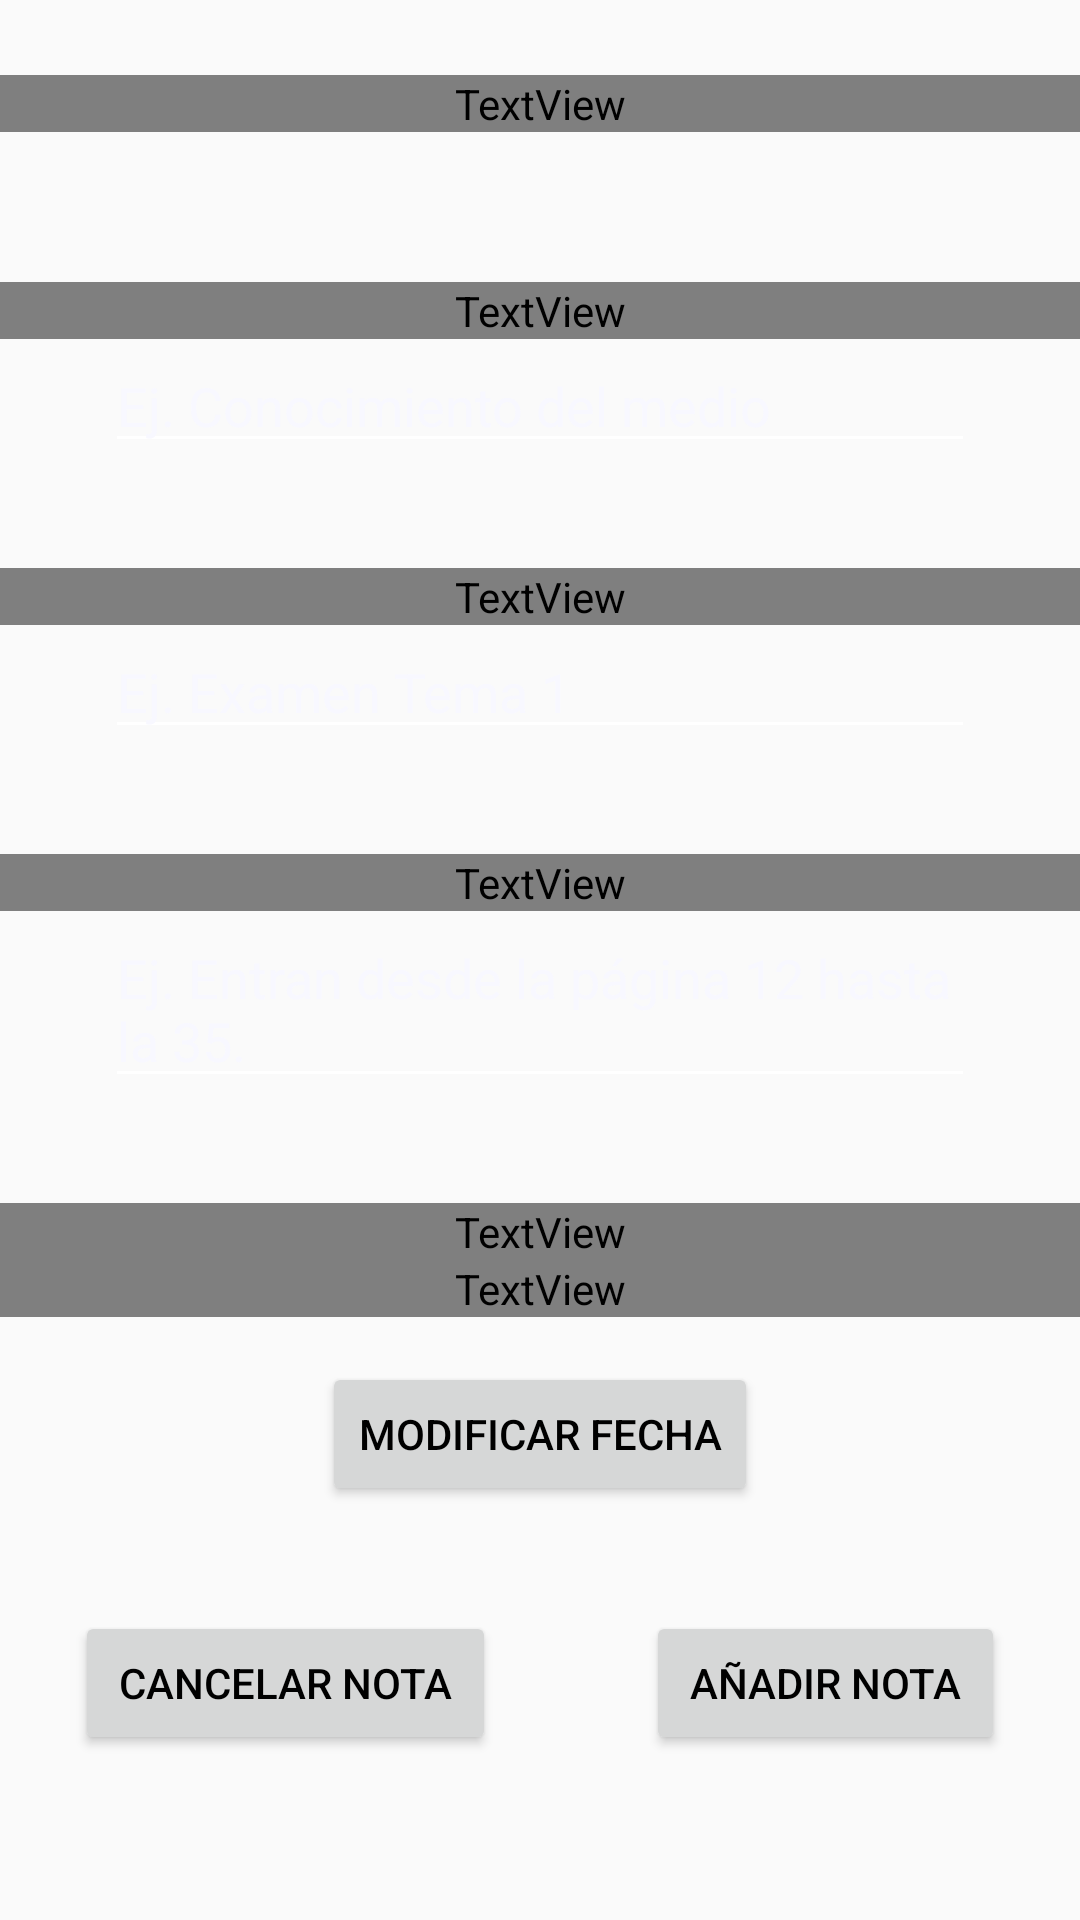

Write the Android layout XML for this screen, with the resource values it uses.
<!-- AndroidManifest.xml: activity theme AppThemeNoActionBarInside -->
<!-- res/layout/activity_create_evento.xml -->
<?xml version="1.0" encoding="utf-8"?>
<ScrollView xmlns:android="http://schemas.android.com/apk/res/android"
    android:layout_width="fill_parent"
    android:layout_height="fill_parent"
    android:background="@drawable/blackboard_wallpaper">
    

    <LinearLayout xmlns:android="http://schemas.android.com/apk/res/android"
        xmlns:app="http://schemas.android.com/apk/res-auto"
        xmlns:tools="http://schemas.android.com/tools"
        android:layout_width="match_parent"
        android:layout_height="match_parent"
        android:orientation="vertical"
        tools:context=".CreateEventoActivity">

        <TextView
            android:id="@+id/titulo_general_text_view"
            android:layout_width="match_parent"
            android:layout_height="wrap_content"
            android:layout_marginTop="25dp"
            android:layout_marginBottom="50dp"
            android:fontFamily="@font/orange_juice"
            android:text="Crea tu evento"
            android:textAlignment="center"
            android:textColor="@color/white"
            android:textSize="45sp">

        </TextView>


        <LinearLayout
            android:layout_width="match_parent"
            android:layout_height="wrap_content"
            android:orientation="vertical">

            <TextView
                android:id="@+id/titulo_principal_text_view"
                android:layout_width="match_parent"
                android:layout_height="wrap_content"
                android:fontFamily="@font/orange_juice"
                android:text="Título Principal"
                android:textAlignment="center"
                android:textColor="@color/white"
                android:textSize="25sp"></TextView>

            <EditText
                android:id="@+id/titulo_principal_edit_text"
                android:layout_width="match_parent"
                android:layout_height="wrap_content"
                android:layout_marginLeft="35dp"
                android:layout_marginRight="35dp"
                android:layout_marginBottom="35dp"
                android:configChanges="orientation|keyboardHidden"
                android:hint="Ej. Conocimiento del medio"
                android:inputType="textCapWords"
                android:maxLines="1"
                android:textColor="@color/white"
                android:textColorHint="#F8F8FF"></EditText>


            <TextView
                android:id="@+id/titulo_secundario_text_view"

                android:layout_width="match_parent"
                android:layout_height="wrap_content"
                android:fontFamily="@font/orange_juice"
                android:text="Título Secundario"
                android:textAlignment="center"
                android:textColor="@color/white"
                android:textSize="25sp"></TextView>

            <EditText
                android:id="@+id/titulo_secundario_edit_text"
                android:layout_width="match_parent"
                android:layout_height="wrap_content"
                android:layout_marginLeft="35dp"
                android:layout_marginRight="35dp"
                android:layout_marginBottom="35dp"
                android:configChanges="orientation|keyboardHidden"
                android:hint="Ej. Examen Tema 1"
                android:inputType="textCapWords"
                android:maxLines="1"
                android:textColor="@color/white"
                android:textColorHint="#F8F8FF"></EditText>


            <TextView
                android:id="@+id/descripcion_text_view"
                android:layout_width="match_parent"
                android:layout_height="wrap_content"
                android:fontFamily="@font/orange_juice"
                android:text="Descripción"
                android:textAlignment="center"
                android:textColor="@color/white"
                android:textSize="25sp"></TextView>

            <EditText
                android:id="@+id/descripcion_edit_text"
                android:layout_width="match_parent"
                android:layout_height="wrap_content"
                android:layout_marginLeft="35dp"
                android:layout_marginRight="35dp"
                android:layout_marginBottom="35dp"
                android:configChanges="orientation|keyboardHidden"
                android:gravity="top"
                android:hint="Ej. Entran desde la página 12 hasta la 35."
                android:inputType="text|textMultiLine"
                android:maxLength="140"
                android:textColor="@color/white"
                android:textColorHint="#F8F8FF"></EditText>

            <TextView
                android:id="@+id/fecha_titulo_text_view"
                android:layout_width="match_parent"
                android:layout_height="wrap_content"
                android:fontFamily="@font/orange_juice"
                android:text="Fecha del evento"
                android:textAlignment="center"
                android:textColor="@color/white"
                android:textSize="25sp"></TextView>

            <TextView
                android:id="@+id/fecha_usuario_text_view"
                android:layout_width="match_parent"
                android:layout_height="wrap_content"
                android:fontFamily="@font/orange_juice"
                android:hint="DD-MM-YY"
                android:textAlignment="center"
                android:textColor="@color/white"
                android:textColorHint="@color/white"
                android:textSize="20sp"></TextView>

            <RelativeLayout
                android:layout_width="match_parent"
                android:layout_height="wrap_content">

                <Button
                    android:id="@+id/add_fecha_button"
                    android:layout_width="wrap_content"
                    android:layout_height="wrap_content"
                    android:layout_centerHorizontal="true"
                    android:layout_marginLeft="35dp"
                    android:layout_marginTop="15dp"
                    android:layout_marginRight="35dp"
                    android:layout_marginBottom="35dp"
                    android:text="Modificar fecha" />
            </RelativeLayout>

            <LinearLayout
                android:layout_width="match_parent"
                android:layout_height="wrap_content"
                android:layout_marginBottom="25dp"
                android:orientation="horizontal">

                <Button
                    android:id="@+id/cancel_button"
                    android:layout_width="wrap_content"
                    android:layout_height="wrap_content"
                    android:layout_marginLeft="25dp"
                    android:layout_marginRight="25dp"
                    android:layout_weight="0.5"
                    android:text="cancelar nota" />

                <Button
                    android:id="@+id/add_nota_button"
                    android:layout_width="wrap_content"
                    android:layout_height="wrap_content"
                    android:layout_marginLeft="25dp"
                    android:layout_marginRight="25dp"
                    android:layout_weight="0.5"
                    android:text="añadir nota" />
            </LinearLayout>

        </LinearLayout>

    </LinearLayout>
</ScrollView>
<!-- resources referenced by this layout -->
<resources>
  <color name="white">#FFFF</color>
  <style name="AppThemeNoActionBarInside" parent="Theme.AppCompat.Light.NoActionBar">
          <item name="colorPrimary">@color/colorPrimary</item>
          <item name="colorPrimaryDark">@color/colorPrimaryDark</item>
          <item name="colorAccent">@color/black</item>
  
          <item name="colorControlNormal">@color/white</item>
          <item name="colorControlActivated">@color/negro_suave</item>
          <item name="colorControlHighlight">@color/white</item>
          <item name="android:textColorHint">@color/yellow</item>
          <item name="android:textColor">@color/black</item>
      </style>
  <color name="colorPrimary">#008577</color>
  <color name="colorPrimaryDark">#00574B</color>
  <color name="black">#000000</color>
  <color name="negro_suave">#1c0d02</color>
  <color name="yellow">#FFFF00</color>
</resources>
